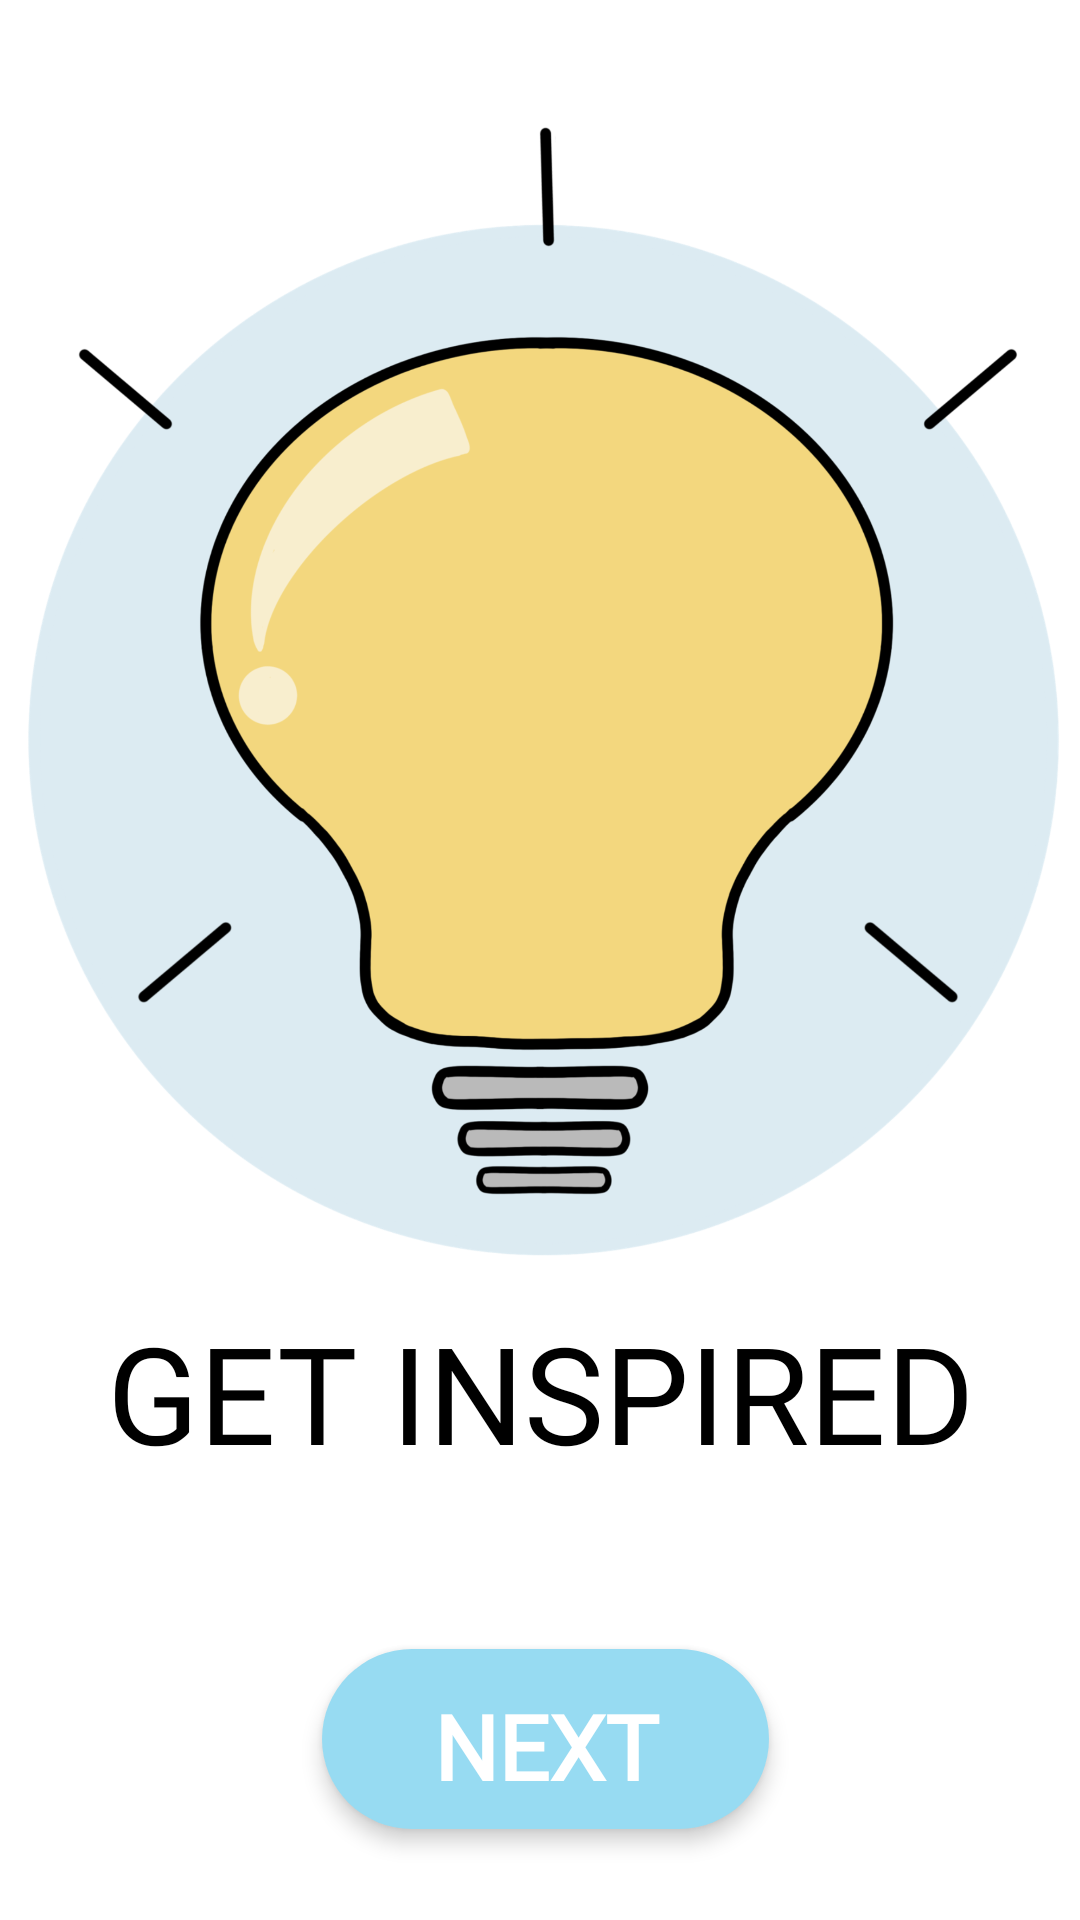

Layout XML and referenced resources for this Android screen:
<!-- AndroidManifest.xml: application theme Theme.GroupApplication -->
<!-- res/layout/activity_second.xml -->
<?xml version="1.0" encoding="utf-8"?>
  <androidx.constraintlayout.widget.ConstraintLayout xmlns:android="http://schemas.android.com/apk/res/android"
      xmlns:app="http://schemas.android.com/apk/res-auto"
      xmlns:tools="http://schemas.android.com/tools"
      android:layout_width="match_parent"
      android:layout_height="match_parent"
      android:background="@drawable/whiteback"
      tools:context=".SecondActivity" >

  <TextView
      android:id="@+id/getInspired"
      android:layout_width="369dp"
      android:layout_height="74dp"
      android:fontFamily="@font/jura"
      android:padding="10dp"
      android:text="@string/strInspired"
      android:textAlignment="center"
      android:textColor="@color/black"
      android:textSize="45sp"
      app:layout_constraintBottom_toBottomOf="parent"
      app:layout_constraintEnd_toEndOf="parent"
      app:layout_constraintStart_toStartOf="parent"
      app:layout_constraintTop_toTopOf="@+id/ideaImg"
      app:layout_constraintVertical_bias="0.73" />

  <ImageView
      android:id="@+id/ideaImg"
      android:layout_width="394dp"
      android:layout_height="381dp"
      android:layout_marginTop="40dp"
      android:contentDescription="@string/strIdea"
      app:layout_constraintBottom_toTopOf="@+id/getInspired"
      app:layout_constraintEnd_toEndOf="parent"
      app:layout_constraintHorizontal_bias="0.47"
      app:layout_constraintStart_toStartOf="parent"
      app:layout_constraintTop_toTopOf="parent"
      app:layout_constraintVertical_bias="0.0"
      app:srcCompat="@drawable/idea2" />

    <androidx.constraintlayout.widget.ConstraintLayout
        android:id="@+id/nextBtn1"
        android:layout_width="149dp"
        android:layout_height="60dp"
        android:background="@drawable/next_button"
        android:elevation="4dp"
        app:layout_constraintBottom_toBottomOf="parent"
        app:layout_constraintEnd_toEndOf="@+id/ideaImg"
        app:layout_constraintHorizontal_bias="0.502"
        app:layout_constraintStart_toStartOf="@+id/ideaImg"
        app:layout_constraintTop_toBottomOf="@+id/getInspired"
        app:layout_constraintVertical_bias="0.632">

      <TextView
          android:id="@+id/textNext"
          android:layout_width="100dp"
          android:layout_height="36dp"
          android:fontFamily="@font/jua"
          android:text="@string/strNext"
          android:textAlignment="center"
          android:textColor="@color/white"
          android:textSize="30sp"
          android:textStyle="bold"
          app:layout_constraintBottom_toBottomOf="parent"
          app:layout_constraintEnd_toEndOf="parent"
          app:layout_constraintStart_toStartOf="parent"
          app:layout_constraintTop_toTopOf="parent" />
    </androidx.constraintlayout.widget.ConstraintLayout>


</androidx.constraintlayout.widget.ConstraintLayout>
<!-- resources referenced by this layout -->
<resources>
  <color name="black">#FF000000</color>
  <color name="white">#FFFFFFFF</color>
  <!-- drawable idea2: png bitmap (drawable-v24, 596451 bytes) -->
  <!-- drawable next_button (drawable) -->
  <?xml version="1.0" encoding="utf-8"?>
  <selector xmlns:android="http://schemas.android.com/apk/res/android">
  <item>
      <shape android:shape="rectangle">
          <solid android:color="@color/botbarcolor"/>
          <corners android:radius="120dp"/>
  
      </shape>
  </item>
  </selector>
  <!-- drawable whiteback: jpg bitmap (drawable-v24, 33949 bytes) -->
  <string name="strIdea">Get inspired</string>
  <string name="strInspired">GET INSPIRED</string>
  <string name="strNext">NEXT</string>
  <style name="Theme.GroupApplication" parent="Theme.MaterialComponents.DayNight.NoActionBar">
          
          <item name="colorPrimary">@color/purple_500</item>
          <item name="colorPrimaryVariant">@color/purple_700</item>
          <item name="colorOnPrimary">@color/white</item>
          
          <item name="colorSecondary">@color/teal_200</item>
          <item name="colorSecondaryVariant">@color/teal_700</item>
          <item name="colorOnSecondary">@color/black</item>
          
          <item name="android:statusBarColor">?attr/colorPrimaryVariant</item>
          
      </style>
  <color name="botbarcolor">#97DBF2</color>
  <color name="purple_500">#87ADDC</color>
  <color name="purple_700">#FF3700B3</color>
  <color name="teal_200">#FF03DAC5</color>
  <color name="teal_700">#FF018786</color>
</resources>
